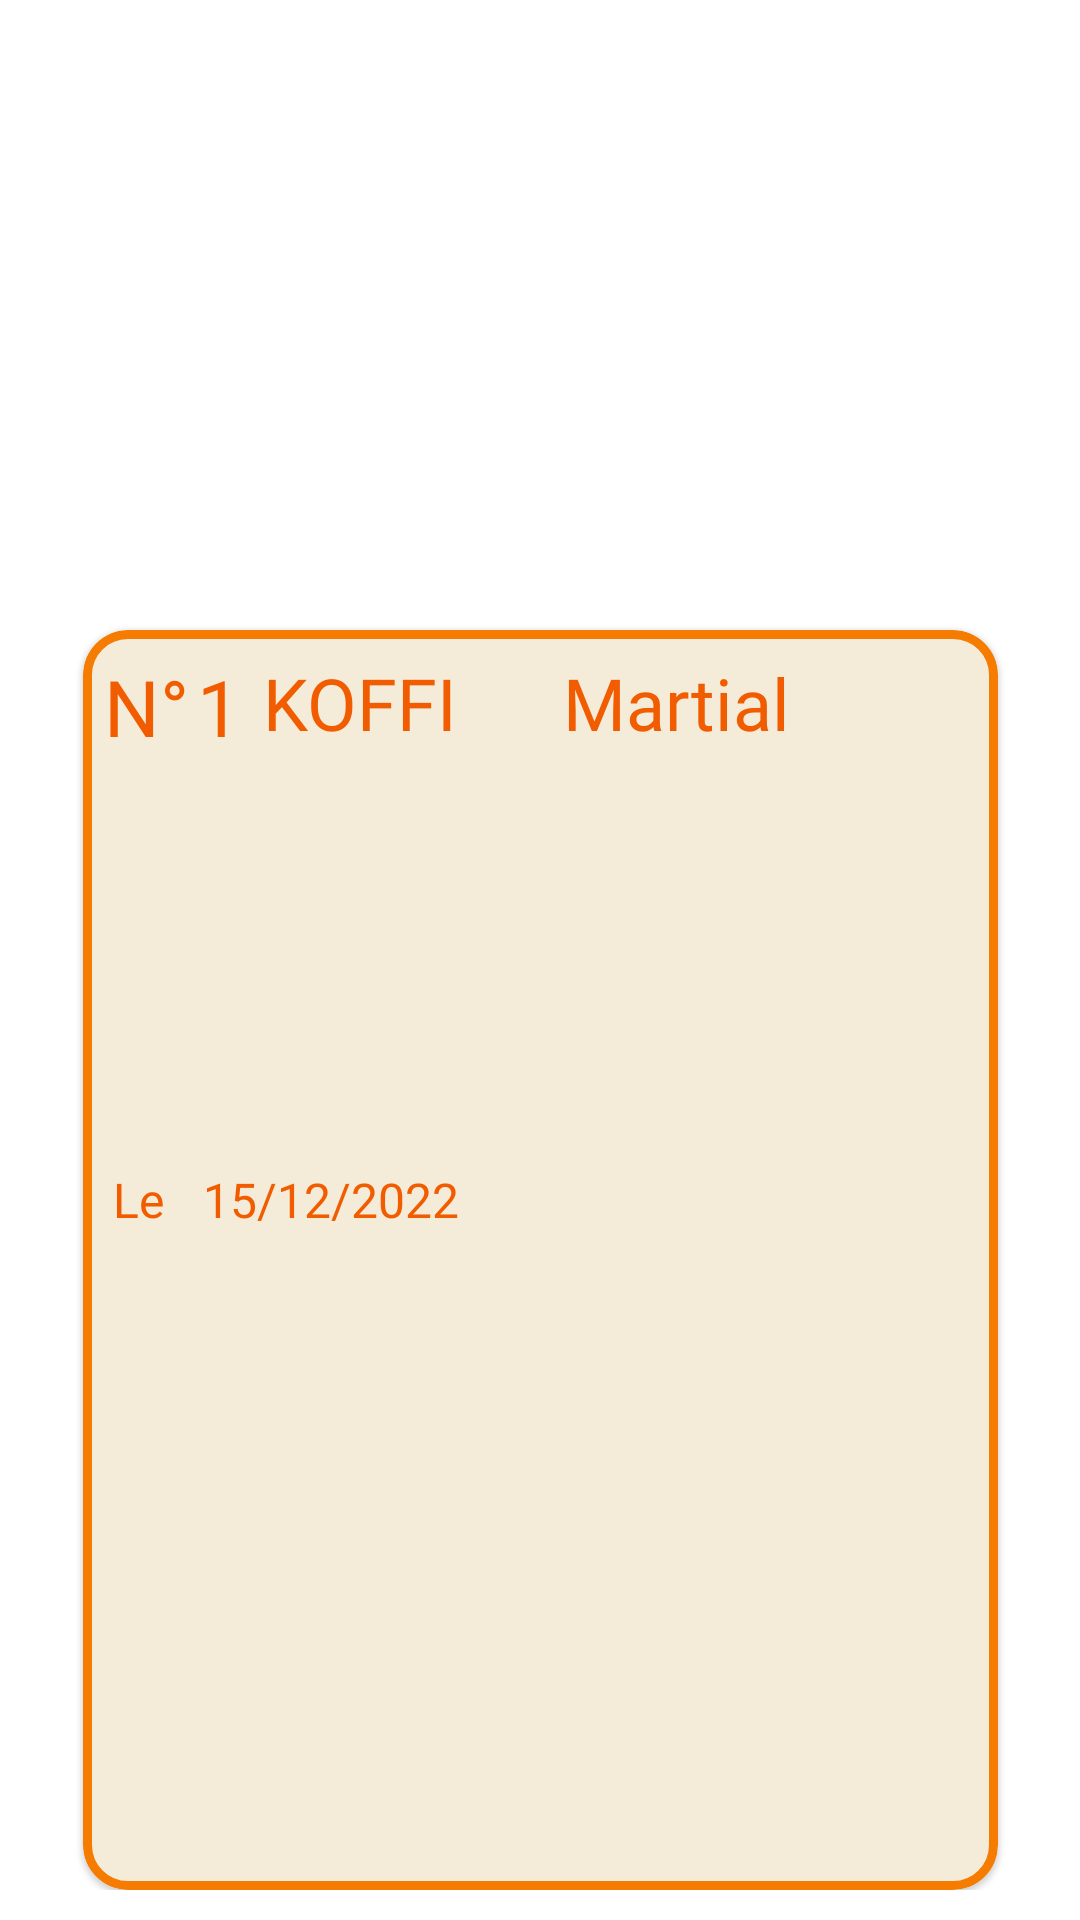

This screen was rendered from an Android layout file. Write that file and the resources it references.
<!-- AndroidManifest.xml: application theme Theme.Grafco3 -->
<!-- res/layout/layout_card.xml -->
<?xml version="1.0" encoding="utf-8"?>
<androidx.constraintlayout.widget.ConstraintLayout xmlns:android="http://schemas.android.com/apk/res/android"
    android:layout_width="match_parent"
    android:layout_height="wrap_content"
    xmlns:app="http://schemas.android.com/apk/res-auto"
    xmlns:tools="http://schemas.android.com/tools"
    android:paddingTop="10dp"
    android:padding="10dp"

 >

    <com.google.android.material.card.MaterialCardView
        style="@style/backgroundorange"
        android:layout_width="wrap_content"
        android:layout_height="match_parent"
        android:layout_marginStart="10dp"
        android:layout_marginTop="200dp"
        android:layout_marginEnd="10dp"
        android:background="@color/purple_500"
        android:visibility="visible"
        app:cardBackgroundColor="#F4ECD8"
        app:cardCornerRadius="15dp"
        app:layout_constraintBottom_toBottomOf="parent"
        app:layout_constraintEnd_toEndOf="parent"
        app:layout_constraintStart_toStartOf="parent"
        app:layout_constraintTop_toTopOf="parent">


        <ImageView
            android:id="@+id/modif"
            android:layout_width="25dp"
            android:layout_height="25dp"
            android:layout_marginStart="280dp"
            android:layout_marginTop="170dp"
            android:src="@drawable/modifier"
            app:layout_constraintTop_toTopOf="parent"
            tools:layout_constraintRight_creator="3"
            tools:layout_constraintTop_creator="1" />

        <ImageView
            android:id="@+id/supprim"
            android:layout_width="25dp"
            android:layout_height="25dp"
            android:layout_marginStart="228dp"
            android:layout_marginTop="170dp"
            android:layout_marginBottom="10dp"
            android:src="@drawable/corbeille"
            app:layout_constraintTop_toTopOf="parent"
            tools:layout_constraintRight_creator="3"
            tools:layout_constraintTop_creator="1" />

        <TextView
            android:layout_width="wrap_content"
            android:layout_height="wrap_content"
            android:layout_marginStart="7dp"
            android:layout_marginTop="8dp"
            android:fontFamily="@font/barlowcondensed"
            android:text="N°"
            android:textColor="#F25C00"
            android:textSize="26dp" />

        <TextView
            android:id="@+id/idrapco"
            android:layout_width="wrap_content"
            android:layout_height="wrap_content"
            android:layout_marginStart="38dp"
            android:layout_marginTop="8dp"
            android:fontFamily="@font/barlowcondensed"
            android:text="1"
            android:textColor="#F25C00"
            android:textSize="26dp" />


        <TextView
            android:id="@+id/lastname"
            android:layout_width="wrap_content"
            android:layout_height="wrap_content"
            android:layout_marginStart="160dp"
            android:layout_marginTop="8dp"
            android:fontFamily="@font/barlowcondensed"
            android:text="Martial"
            android:textColor="#F25C00"
            android:textSize="24dp"
            android:visibility="visible" />

        <TextView
            android:id="@+id/firtname"
            android:layout_width="wrap_content"
            android:layout_height="wrap_content"
            android:layout_marginStart="60dp"
            android:layout_marginTop="8dp"
            android:fontFamily="@font/barlowcondensed"
            android:text="KOFFI"
            android:textColor="#F25C00"
            android:textSize="24dp"
            android:visibility="visible" />


        <TextView
            android:id="@+id/daterap"
            android:layout_width="wrap_content"
            android:layout_height="wrap_content"
            android:layout_marginStart="40dp"
            android:layout_marginTop="179dp"
            android:fontFamily="@font/barlowcondensed"
            android:text="15/12/2022"
            android:textColor="#F25C00"
            android:textSize="16dp" />




        

        <TextView
            android:layout_width="wrap_content"
            android:layout_height="wrap_content"
            android:layout_marginStart="10dp"
            android:layout_marginTop="179dp"
            android:fontFamily="@font/barlowcondensed"
            android:text="Le"
            android:textColor="#F25C00"
            android:textSize="16dp" />

        <TextView
            android:id="@+id/rapport"
            android:layout_width="wrap_content"
            android:layout_height="wrap_content"
            android:layout_marginStart="6dp"
            android:layout_marginTop="46dp"
            android:fontFamily="@font/bahnschrift"
            android:text=""
            android:textColor="#655A3A"
            android:textSize="20dp" />

    </com.google.android.material.card.MaterialCardView>




</androidx.constraintlayout.widget.ConstraintLayout>
<!-- resources referenced by this layout -->
<resources>
  <color name="purple_500">#F57C00</color>
  <style name="backgroundorange" parent="Widget.MaterialComponents.CardView">
      <item name="strokeColor">@color/purple_700</item>
      <item name="strokeWidth">3dp</item>
      <item name="rippleColor">@color/purple_500</item>
      <item name="cardBackgroundColor">@color/purple_500</item>
  
  </style>
  <style name="Theme.Grafco3" parent="Theme.MaterialComponents.Light.NoActionBar">
          
          <item name="colorPrimary">#F57C00</item>
          <item name="colorPrimaryVariant">@color/purple_700</item>
          <item name="colorOnPrimary">@color/white</item>
          
          <item name="colorSecondary">@color/teal_200</item>
          <item name="colorSecondaryVariant">@color/teal_700</item>
          <item name="colorOnSecondary">@color/black</item>
  
          
          <item name="android:statusBarColor" tools:targetApi="l">?attr/colorPrimaryVariant</item>
          
      </style>
  <color name="purple_700">#F57C00</color>
  <color name="white">#FFFFFFFF</color>
  <color name="teal_200">#FF03DAC5</color>
  <color name="teal_700">#FF018786</color>
  <color name="black">#FF000000</color>
</resources>
